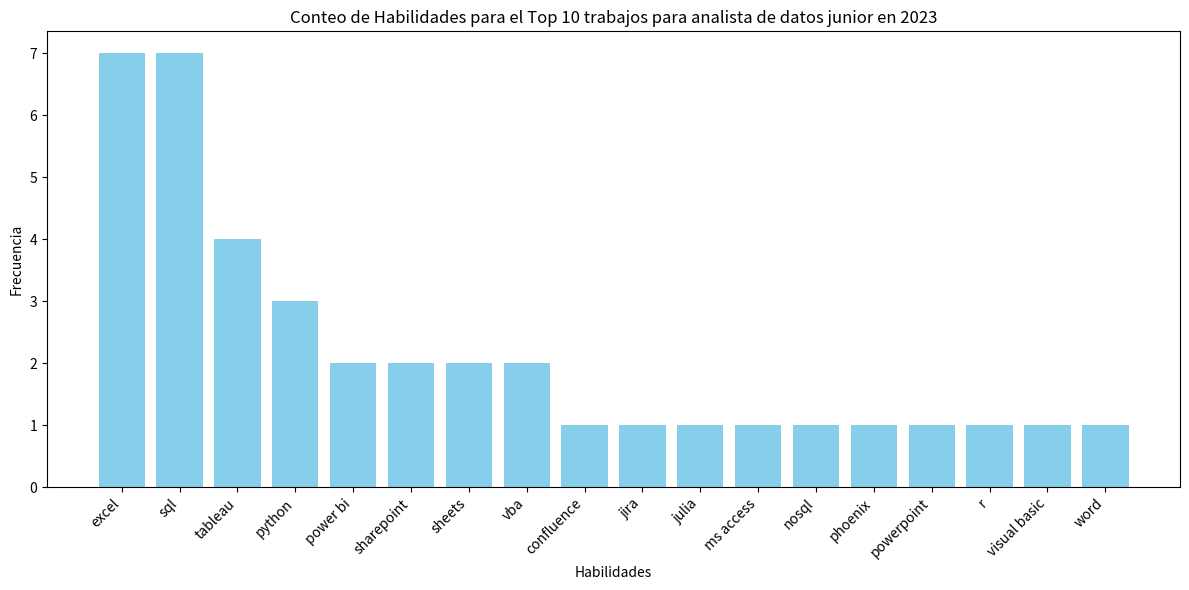

Recreate this plot in Python.
import numpy as np
import matplotlib.pyplot as plt

# Datos
habilidades = ['excel', 'sql', 'tableau', 'python', 'power bi', 'sharepoint', 'sheets', 'vba', 'confluence', 'jira', 'julia', 'ms access', 'nosql', 'phoenix', 'powerpoint', 'r', 'visual basic', 'word']
cantidad_trabajos = [7, 7, 4, 3, 2, 2, 2, 2, 1, 1, 1, 1, 1, 1, 1, 1, 1, 1]

# Crea el gráfico de barras
plt.figure(figsize=(12, 6))
plt.bar(habilidades, cantidad_trabajos, color='skyblue')

# Añade etiquetas y título
plt.xlabel('Habilidades')
plt.ylabel('Frecuencia')
plt.title('Conteo de Habilidades para el Top 10 trabajos para analista de datos junior en 2023')

# Rotación de etiquetas para una mejor legibilidad
plt.xticks(rotation=45, ha='right')

# Muestra el gráfico
plt.tight_layout()
plt.show()